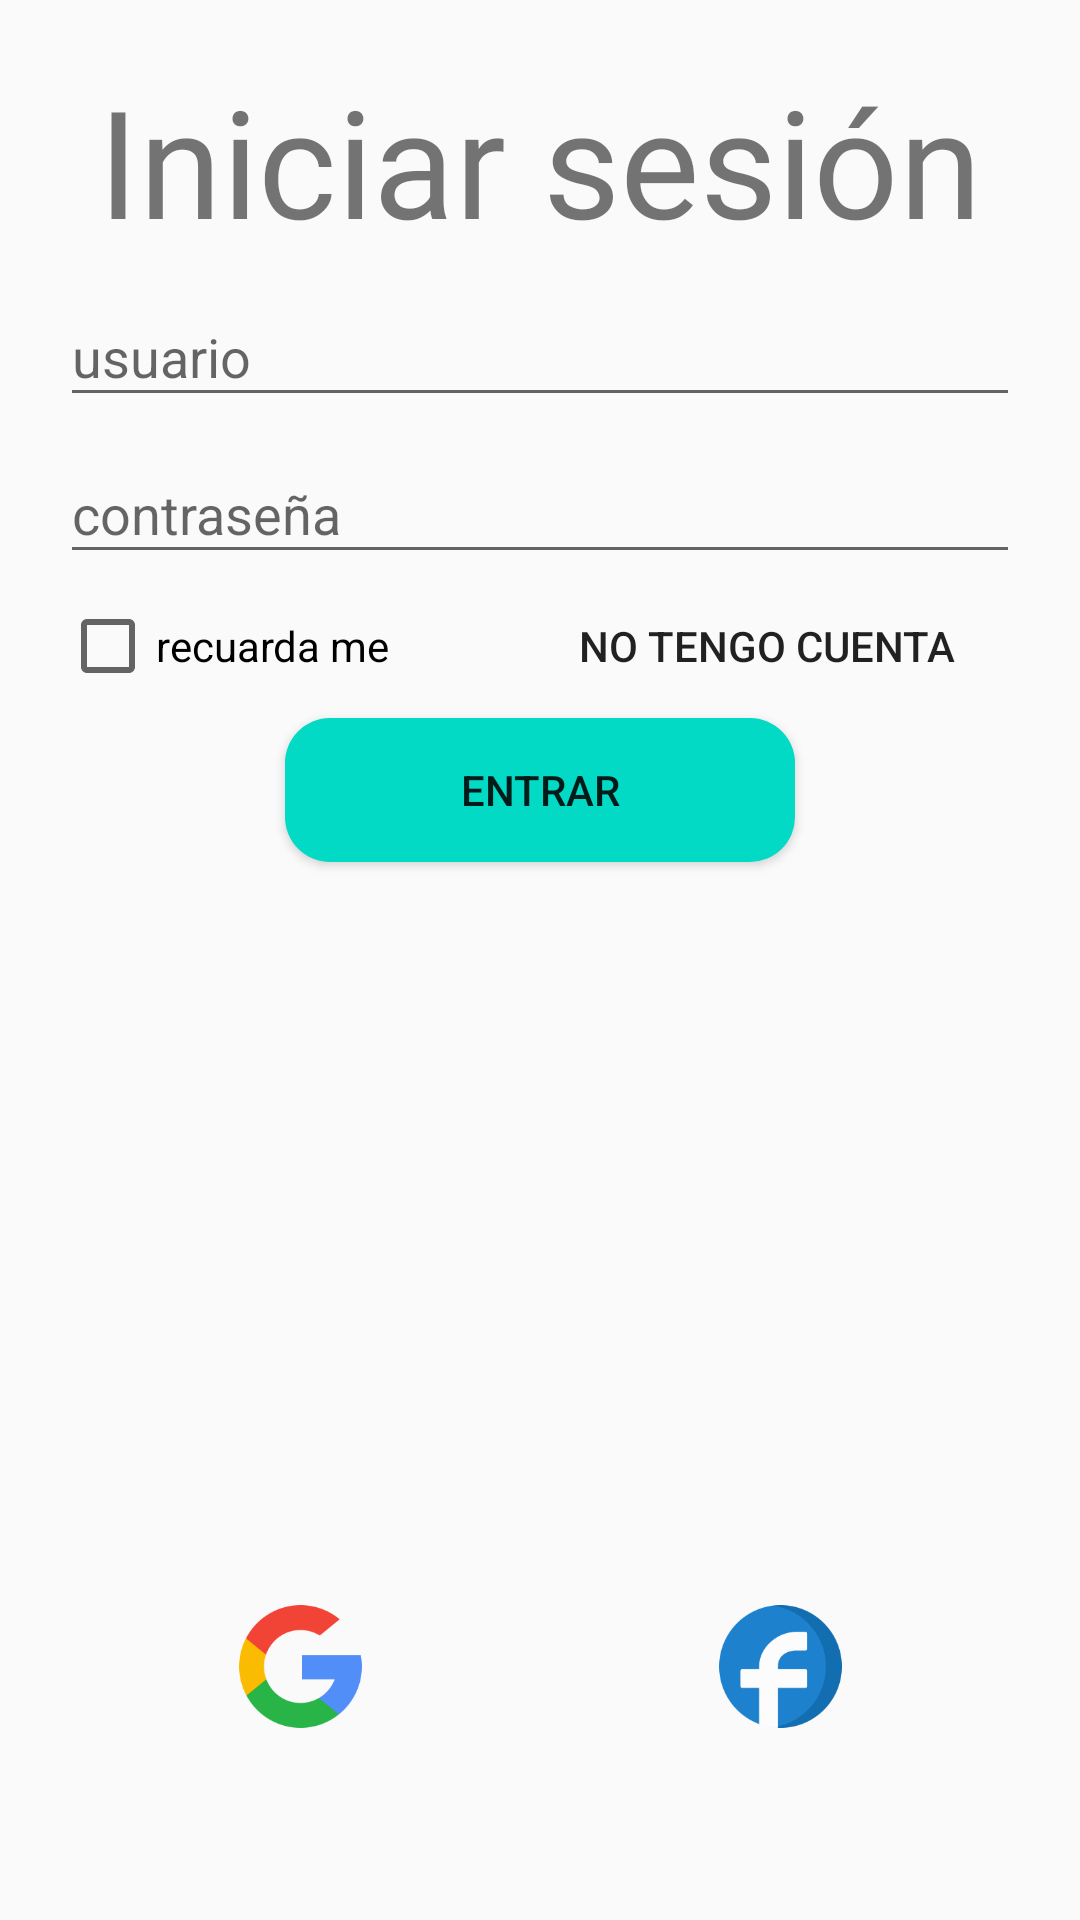

Android layout source for this screen:
<!-- AndroidManifest.xml: activity theme NoActionBar -->
<!-- res/layout/activity_login.xml -->
<?xml version="1.0" encoding="utf-8"?>
<LinearLayout xmlns:android="http://schemas.android.com/apk/res/android"
    xmlns:app="http://schemas.android.com/apk/res-auto"
    xmlns:tools="http://schemas.android.com/tools"
    android:orientation="vertical"
    android:layout_width="match_parent"
    android:layout_height="match_parent"
    android:padding="@dimen/login_llconten_padding"
    tools:context=".iu.LoginActivity" >

    <TextView
        android:id="@+id/tvTitel"
        android:layout_width="match_parent"
        android:layout_height="wrap_content"
        android:fontFamily="@font/anton"
        android:text="@string/tvLogin"
        android:textAlignment="center"
        android:textSize="50sp" />

    <com.google.android.material.textfield.TextInputLayout
        android:layout_width="match_parent"
        android:layout_height="wrap_content">

        <com.google.android.material.textfield.TextInputEditText
            android:layout_width="match_parent"
            android:layout_height="wrap_content"
            android:hint="@string/tietUser" />

    </com.google.android.material.textfield.TextInputLayout>

    <com.google.android.material.textfield.TextInputLayout
        android:layout_width="match_parent"
        android:layout_height="wrap_content">

        <com.google.android.material.textfield.TextInputEditText
            android:layout_width="match_parent"
            android:layout_height="wrap_content"
            android:hint="@string/tietPassword" />
    </com.google.android.material.textfield.TextInputLayout>

    <LinearLayout
        android:layout_width="match_parent"
        android:layout_height="wrap_content"
        android:orientation="horizontal">

        <CheckBox
            android:id="@+id/checkBox"
            android:layout_width="wrap_content"
            android:layout_height="wrap_content"
            android:layout_weight="0.7"
            android:text="@string/cbReadMe" />

        <Button
            android:id="@+id/bttSingUp"
            style="@style/Widget.AppCompat.Button.Borderless"
            android:layout_width="wrap_content"
            android:layout_height="wrap_content"
            android:layout_weight="0.3"
            android:onClick="validateUsaer"
            android:text="@string/tvNotcuesta" />
    </LinearLayout>

    <Button
        android:id="@+id/bttLogin"
        android:layout_width="170dp"
        android:layout_height="wrap_content"
        android:layout_gravity="center_horizontal"
        android:background="@drawable/boton_redondo"
        android:onClick="toInventoryActivity"
        android:text="@string/bllLogin" />

    <LinearLayout
        android:id="@+id/llbottonbar"
        android:layout_width="match_parent"
        android:layout_height="0dp"
        android:layout_weight="1"
        android:layout_marginBottom="@dimen/login_llbottonbar_margin_botton"
        android:gravity="bottom"
        android:orientation="horizontal">


        <ImageButton
            android:id="@+id/bttGoogle"
            style="@style/Widget.AppCompat.Button.Borderless"
            android:layout_width="wrap_content"
            android:layout_height="wrap_content"
            android:layout_weight="1"
            android:src="@drawable/ic_goolge" />

        <ImageButton
            android:id="@+id/bttFacebook"
            style="@style/Widget.AppCompat.Button.Borderless"
            android:layout_width="wrap_content"
            android:layout_height="wrap_content"
            android:layout_weight="1"
            android:src="@drawable/ic_facebook" />
    </LinearLayout>

</LinearLayout>
<!-- resources referenced by this layout -->
<resources>
  <dimen name="login_llbottonbar_margin_botton">32dp</dimen>
  <dimen name="login_llconten_padding">20dp</dimen>
  <!-- drawable boton_redondo (drawable) -->
  <?xml version="1.0" encoding="utf-8"?>
  <shape xmlns:android="http://schemas.android.com/apk/res/android" android:shape="rectangle">
      <solid android:color="#03DAC5"/>
      <corners android:radius="15dp"/>
  </shape>
  <!-- drawable ic_facebook: png bitmap (drawable-hdpi, 2452 bytes) -->
  <!-- drawable ic_goolge: png bitmap (drawable-hdpi, 2935 bytes) -->
  <string name="bllLogin">entrar</string>
  <string name="cbReadMe">recuarda me</string>
  <string name="tietPassword">contraseña</string>
  <string name="tietUser">usuario</string>
  <string name="tvLogin">Iniciar sesión</string>
  <string name="tvNotcuesta">no tengo cuenta</string>
  <style name="NoActionBar" parent="AppTheme">
          <item name="windowNoTitle">true</item>
      </style>
  <style name="AppTheme" parent="Theme.AppCompat.Light.DarkActionBar">
          
          <item name="colorPrimary">@color/colorPrimary</item>
          <item name="colorPrimaryDark">@color/colorPrimaryDark</item>
          <item name="colorAccent">@color/colorAccent</item>
      </style>
  <color name="colorPrimary">#DCDCDC</color>
  <color name="colorPrimaryDark">#000000</color>
  <color name="colorAccent">#358880</color>
</resources>
